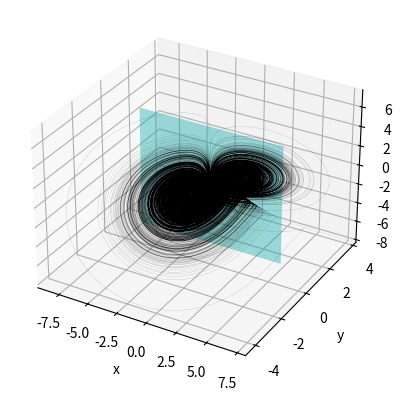
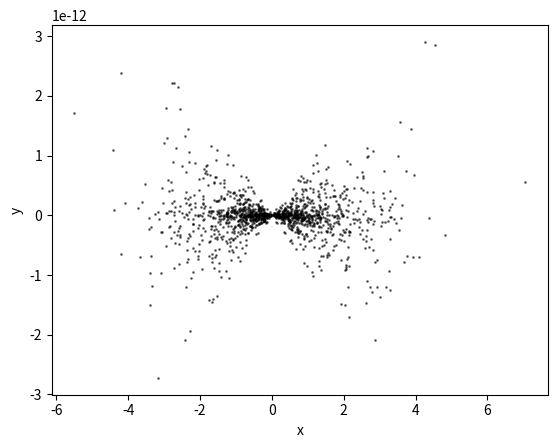
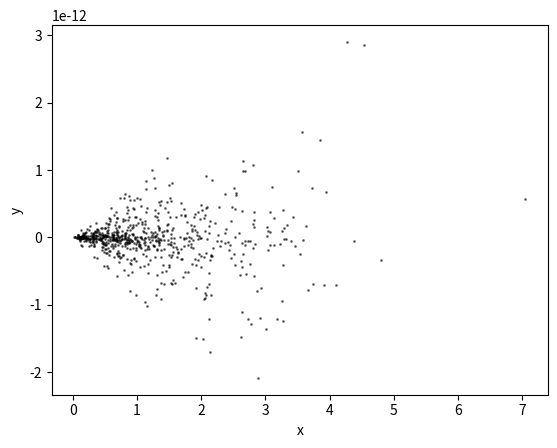
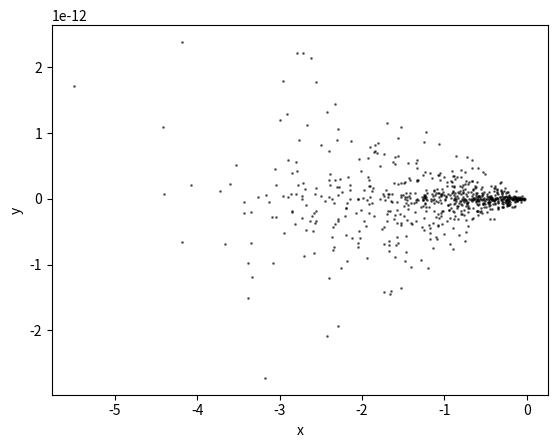

Recreate these plots in Python, in order.
import numpy as np
from scipy.integrate import solve_ivp
import matplotlib.pyplot as plt


def model(t, f):
    x, y, z = f
    dxdt = y * z
    dydt = x - y
    dzdt = 1 - x * y
    return np.array([dxdt, dydt, dzdt])


# сначала система уравнений решается на отрезке времени [0, 100]
f0 = np.array([1, 1, 0.5])

t_span = [0.0, 100.0]

sol = solve_ivp(model, t_span, f0, t_eval=np.linspace(*t_span, 100000))

# полученное решение принимается начальным условием на аттракторе
new_f0 = sol.y[:, -1]

# затем система снова интегрируется с новым начальным условием на отрезке времени [0, 10000]
new_t_span = [0.0, 10000.0]

sol = solve_ivp(model, new_t_span, new_f0, t_eval=np.linspace(*new_t_span, 1000000))

# задаем плоскость для сечения Пуанкаре
plane_normal = np.array([0, 1, 0])  # вектор нормали к плоскости
plane_point = np.array([0, 0, 0])


intersections = []

decreasing = []
increasing = []

# поиск точек пересечения с плоскостью
for i in range(1, len(sol.t)):
    prev_point = sol.y[:, i - 1]
    curr_point = sol.y[:, i]
    prev_dot = np.dot(prev_point - plane_point, plane_normal)
    curr_dot = np.dot(curr_point - plane_point, plane_normal)

    # условие проверяет, перемещается ли траектория с одной стороны плоскости
    # на другую сторону между текущей и предыдущей временными точками
    if prev_dot * curr_dot < 0:

        # вычисление времени и положения пересечения с помощью линейной интерполяции
        t_interp = sol.t[i - 1] - prev_dot * (sol.t[i] - sol.t[i - 1]) / (curr_dot - prev_dot)
        x_interp = prev_point + (curr_point - prev_point) * (t_interp - sol.t[i - 1]) / (sol.t[i] - sol.t[i - 1])
        intersections.append(x_interp)

        if curr_dot > 0:
            decreasing.append(x_interp)
        else:
            increasing.append(x_interp)


intersections = np.array(intersections)
decreasing = np.array(decreasing)
increasing = np.array(increasing)

fig = plt.figure()
ax = fig.add_subplot(111, projection='3d')

x_plane, z_plane = np.meshgrid(np.linspace(-6, 6, 500), np.linspace(-6, 6, 500))
y_plane = np.zeros_like(x_plane)
ax.plot_surface(x_plane, y_plane, z_plane, color='c', alpha=0.4, zorder=1)

ax.plot(sol.y[0], sol.y[1], sol.y[2], c='black', lw=0.05, zorder=3)
ax.set_xlabel('x')
ax.set_ylabel('y')
ax.set_zlabel('z')
plt.show()

# отрисуем двустороннее сечение Пуанкаре
fig, ax = plt.subplots()
ax.scatter(intersections[:, 0], intersections[:, 1], s=1, alpha=0.5, color='k')
ax.set_xlabel('x')
ax.set_ylabel('y')
plt.show()

# отрисуем односторонне сечение Пуанкаре в направлении убывания переменной z
fig, ax = plt.subplots()
ax.scatter(decreasing[:, 0], decreasing[:, 1], s=1, alpha=0.5, color='k')
ax.set_xlabel('x')
ax.set_ylabel('y')
plt.show()

# отрисуем односторонне сечение Пуанкаре в направлении возрастания переменной z
fig, ax = plt.subplots()
ax.scatter(increasing[:, 0], increasing[:, 1], s=1, alpha=0.5, color='k')
ax.set_xlabel('x')
ax.set_ylabel('y')
plt.show()